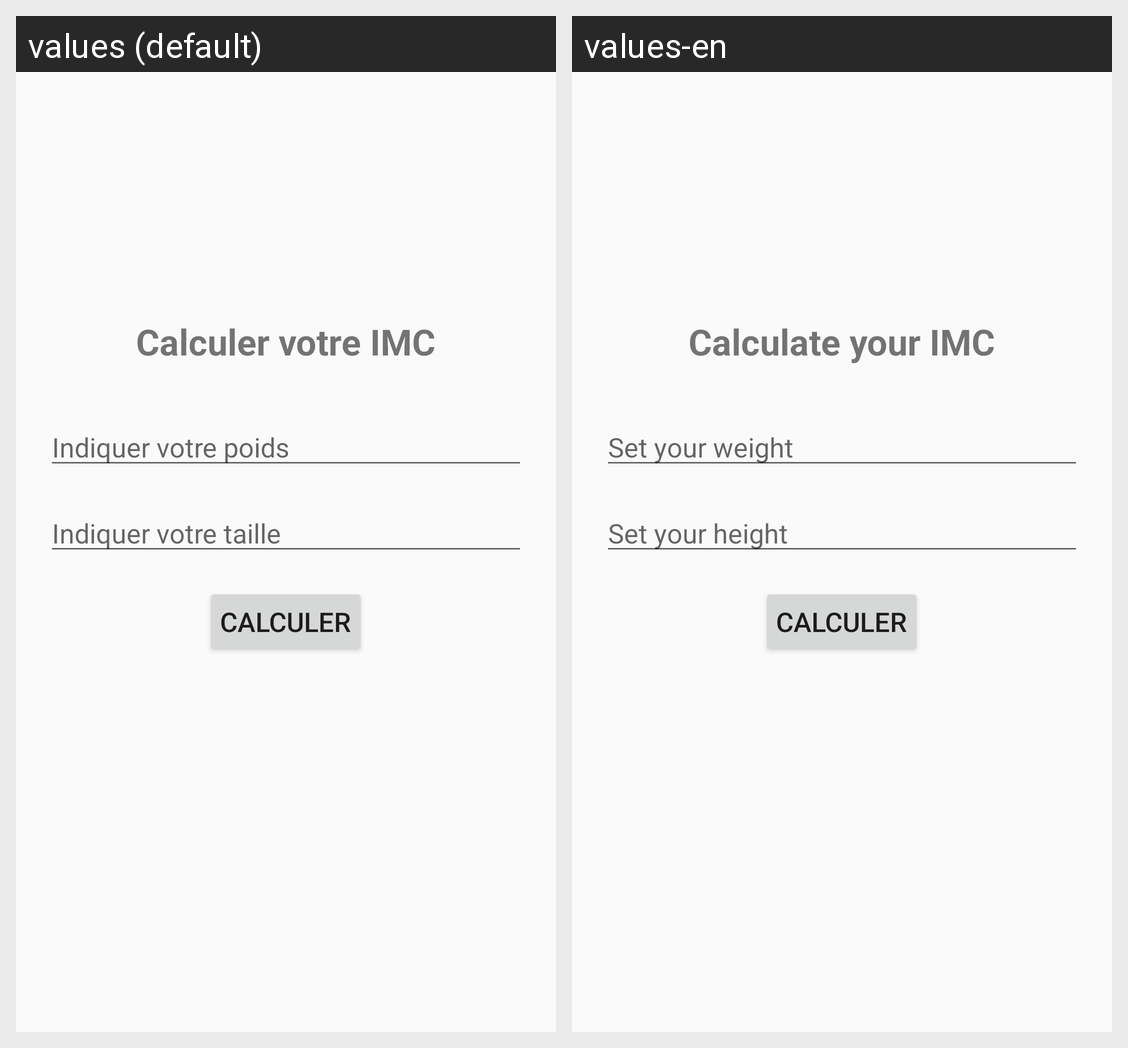

The same Android screen rendered under two of its app's locales, left to right. List the strings drawn on it with the default value and each locale's translation.
Android screen res/layout/affichage_calcul_imc_activity.xml rendered under 2 locales, left to right: values (default), values-en. Device: Nexus 5 (rendered at 1080×1920; each locale shown at half size, 540×960, under a caption strip naming it); theme Theme.MyIMC.
Strings drawn on this screen, with the default value and each locale's value (text and hints the layout hard-codes, and strings that could not be matched under every locale, appear in the picture but are not listed):

titre
  values: Calculer votre IMC
  values-en: Calculate your IMC

poids
  values: Indiquer votre poids
  values-en: Set your weight

taille
  values: Indiquer votre taille
  values-en: Set your height
